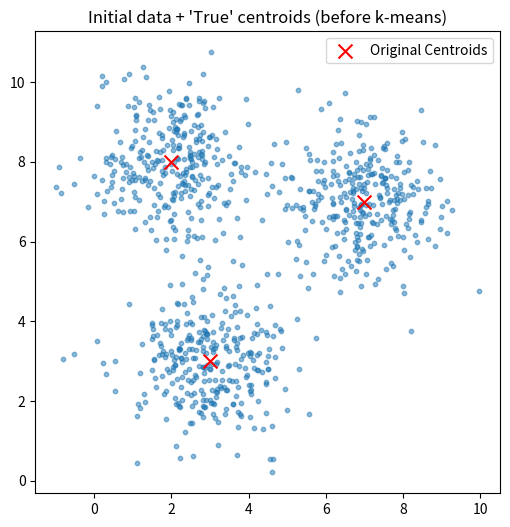
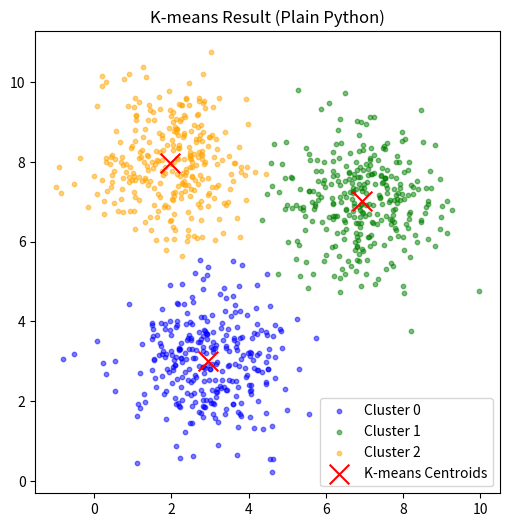
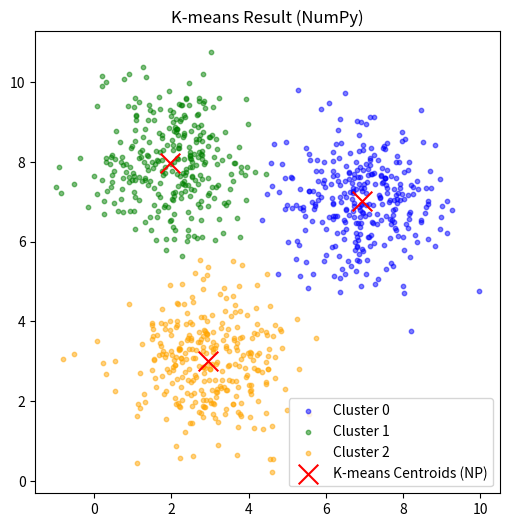

Source code (Python) for these figures, in order:
import random
import time
import matplotlib.pyplot as plt

def generate_data(centroids, points_per_centroid=300):

    all_points = []
    for (cx, cy) in centroids:
        for _ in range(points_per_centroid):
            x = random.gauss(cx, 1.0)
            y = random.gauss(cy, 1.0)
            all_points.append((x, y))
    return all_points

def distance(p1, p2):
    return ((p1[0] - p2[0])**2 + (p1[1] - p2[1])**2)**0.5

def initialize_centroids(points, k):
    random_centroids = random.sample(points, k)
    return [(c[0], c[1]) for c in random_centroids]

def assign_clusters(points, centroids):
    labels = []
    for p in points:
        min_dist = float('inf')
        cluster_index = -1
        for i, c in enumerate(centroids):
            dist = distance(p, c)
            if dist < min_dist:
                min_dist = dist
                cluster_index = i
        labels.append(cluster_index)
    return labels

def recompute_centroids(points, labels, k):
    sums_x = [0.0] * k
    sums_y = [0.0] * k
    counts = [0] * k
    
    # Accumulate sums
    for (p, lbl) in zip(points, labels):
        sums_x[lbl] += p[0]
        sums_y[lbl] += p[1]
        counts[lbl] += 1

    # calculate new centroids
    new_centroids = []
    for i in range(k):
        new_centroids.append((sums_x[i] / counts[i], sums_y[i] / counts[i]))
            
    return new_centroids

def kmeans_plain_python(points, k, max_iter=500):
    centroids = initialize_centroids(points, k)
    for _ in range(max_iter):
        labels = assign_clusters(points, centroids)
        new_centroids = recompute_centroids(points, labels, k)
        centroids = new_centroids
    
    return centroids, labels

# K-means with NumPy
import numpy as np

def kmeans_numpy(points, k, max_iter=500):

    arr = np.array(points)    
    random_indices = np.random.choice(len(points), k, replace=False)
    centroids = arr[random_indices, :]
    
    for _ in range(max_iter):
        diff = arr[:, np.newaxis, :] - centroids[np.newaxis, :, :]
        dist_sq = np.sum(diff**2, axis=2) 
        labels = np.argmin(dist_sq, axis=1)
        
        new_centroids = []
        for i in range(k):
            cluster_points = arr[labels == i]
            if len(cluster_points) == 0:
                new_centroids.append([random.random()*10, random.random()*10])
            else:
                new_centroids.append(cluster_points.mean(axis=0))
                
        centroids = np.array(new_centroids)
    
    return centroids, labels


def main():
    true_centroids = [(3, 3), (7, 7), (2, 8)]
    k = 3
    points_per_centroid = 300

    points = generate_data(true_centroids, points_per_centroid)
    
    plt.figure(figsize=(6, 6))
    xs = [p[0] for p in points]
    ys = [p[1] for p in points]
    plt.scatter(xs, ys, s=10, alpha=0.5)
    cx = [c[0] for c in true_centroids]
    cy = [c[1] for c in true_centroids]
    plt.scatter(cx, cy, c="red", marker="x", s=100, label="Original Centroids")
    plt.title("Initial data + 'True' centroids (before k-means)")
    plt.legend()
    plt.savefig("Image 1.png")
    plt.close()
    
    # K-means with plain Python
    start_time = time.time()
    final_centroids_py, labels_py = kmeans_plain_python(points, k, max_iter=500)
    end_time = time.time()
    py_time = end_time - start_time
    print(f"Plain Python {py_time:.4f} seconds.")
    
    colors = ["blue", "green", "orange", "purple", "gray", "cyan"]
    
    plt.figure(figsize=(6,6))
    for cluster_id in range(k):
        cluster_points = [p for (p, lbl) in zip(points, labels_py) if lbl == cluster_id]
        xs = [cp[0] for cp in cluster_points]
        ys = [cp[1] for cp in cluster_points]
        plt.scatter(xs, ys, s=10, alpha=0.5, c=colors[cluster_id % len(colors)], label=f"Cluster {cluster_id}")
    
    cx = [c[0] for c in final_centroids_py]
    cy = [c[1] for c in final_centroids_py]
    plt.scatter(cx, cy, c="red", marker="x", s=200, label="K-means Centroids")
    
    plt.title("K-means Result (Plain Python)")
    plt.legend()
    plt.savefig("Image 2.png")
    plt.close()
    
    # K-means with numpy
    start_time = time.time()
    final_centroids_np, labels_np = kmeans_numpy(points, k, max_iter=500)
    end_time = time.time()
    np_time = end_time - start_time
    print(f"Numpy {np_time:.4f} seconds.")
    
    plt.figure(figsize=(6,6))
    arr = np.array(points)
    for cluster_id in range(k):
        cluster_points = arr[labels_np == cluster_id]
        plt.scatter(cluster_points[:,0], cluster_points[:,1],
                    s=10, alpha=0.5,
                    c=colors[cluster_id % len(colors)], label=f"Cluster {cluster_id}")
    
    plt.scatter(final_centroids_np[:,0], final_centroids_np[:,1],
                c="red", marker="x", s=200, label="K-means Centroids (NP)")
    plt.title("K-means Result (NumPy)")
    plt.legend()
    plt.savefig("kmeans_result_np.png")
    plt.close()
    
if __name__ == "__main__":
    main()
